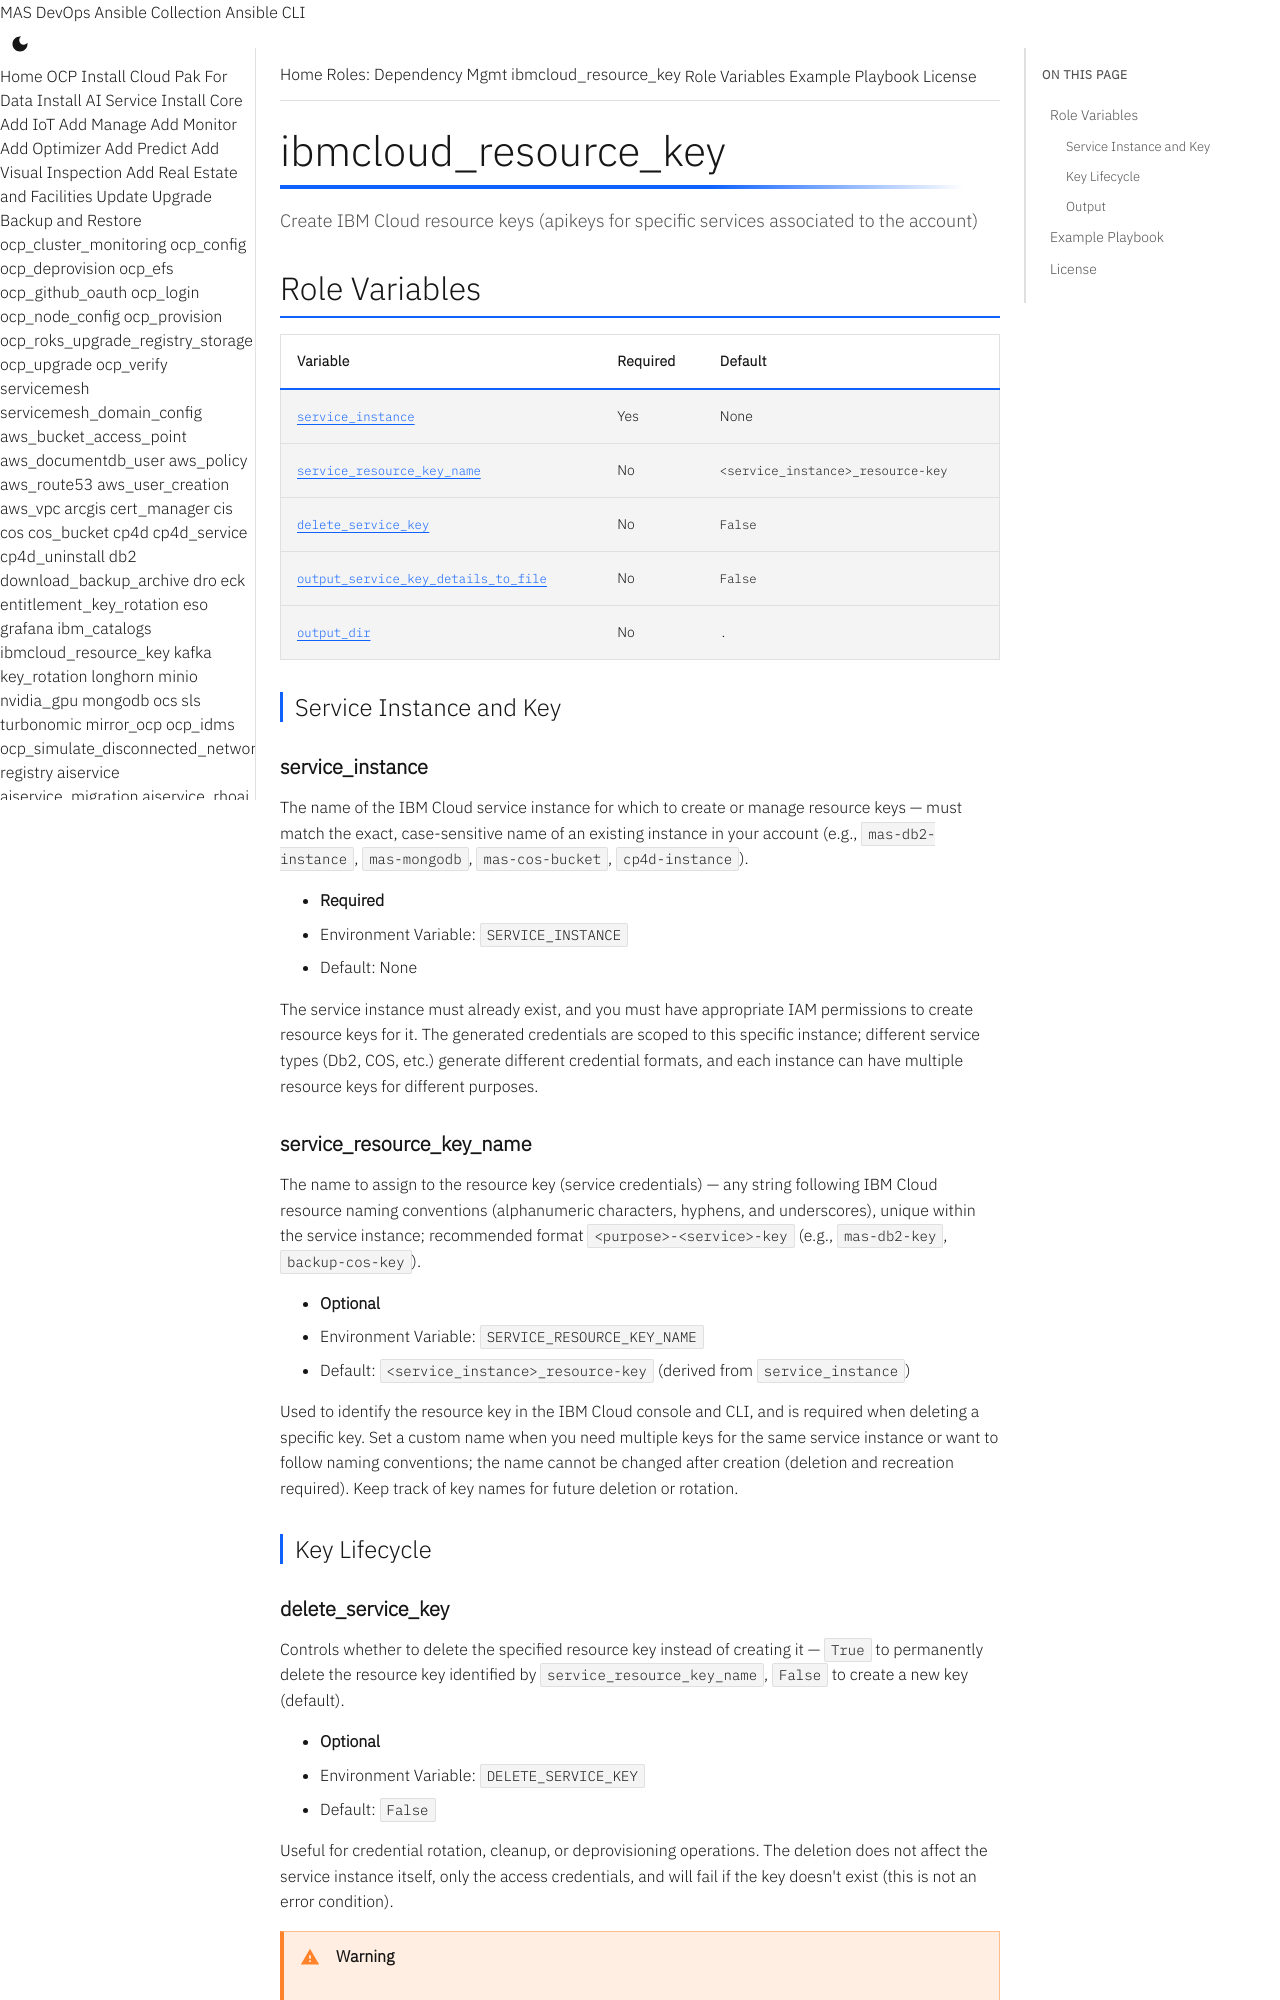

repository: ibm-mas/ansible-devops · page: roles/ibmcloud_resource_key/index.html · generator: mkdocs

# ibmcloud_resource_key

Create IBM Cloud resource keys (apikeys for specific services associated to the account)

## Role Variables

| Variable | Required | Default |
|----------|----------|---------|
| [`service_instance`](#service_instance) | Yes | None |
| [`service_resource_key_name`](#service_resource_key_name) | No | `<service_instance>_resource-key` |
| [`delete_service_key`](#delete_service_key) | No | `False` |
| [`output_service_key_details_to_file`](#output_service_key_details_to_file) | No | `False` |
| [`output_dir`](#output_dir) | No | `.` |

### Service Instance and Key

#### service_instance

The name of the IBM Cloud service instance for which to create or manage resource keys — must match the exact, case-sensitive name of an existing instance in your account (e.g., `mas-db2-instance`, `mas-mongodb`, `mas-cos-bucket`, `cp4d-instance`).

- **Required**
- Environment Variable: `SERVICE_INSTANCE`
- Default: None

The service instance must already exist, and you must have appropriate IAM permissions to create resource keys for it. The generated credentials are scoped to this specific instance; different service types (Db2, COS, etc.) generate different credential formats, and each instance can have multiple resource keys for different purposes.

#### service_resource_key_name

The name to assign to the resource key (service credentials) — any string following IBM Cloud resource naming conventions (alphanumeric characters, hyphens, and underscores), unique within the service instance; recommended format `<purpose>-<service>-key` (e.g., `mas-db2-key`, `backup-cos-key`).

- **Optional**
- Environment Variable: `SERVICE_RESOURCE_KEY_NAME`
- Default: `<service_instance>_resource-key` (derived from `service_instance`)

Used to identify the resource key in the IBM Cloud console and CLI, and is required when deleting a specific key. Set a custom name when you need multiple keys for the same service instance or want to follow naming conventions; the name cannot be changed after creation (deletion and recreation required). Keep track of key names for future deletion or rotation.

### Key Lifecycle
